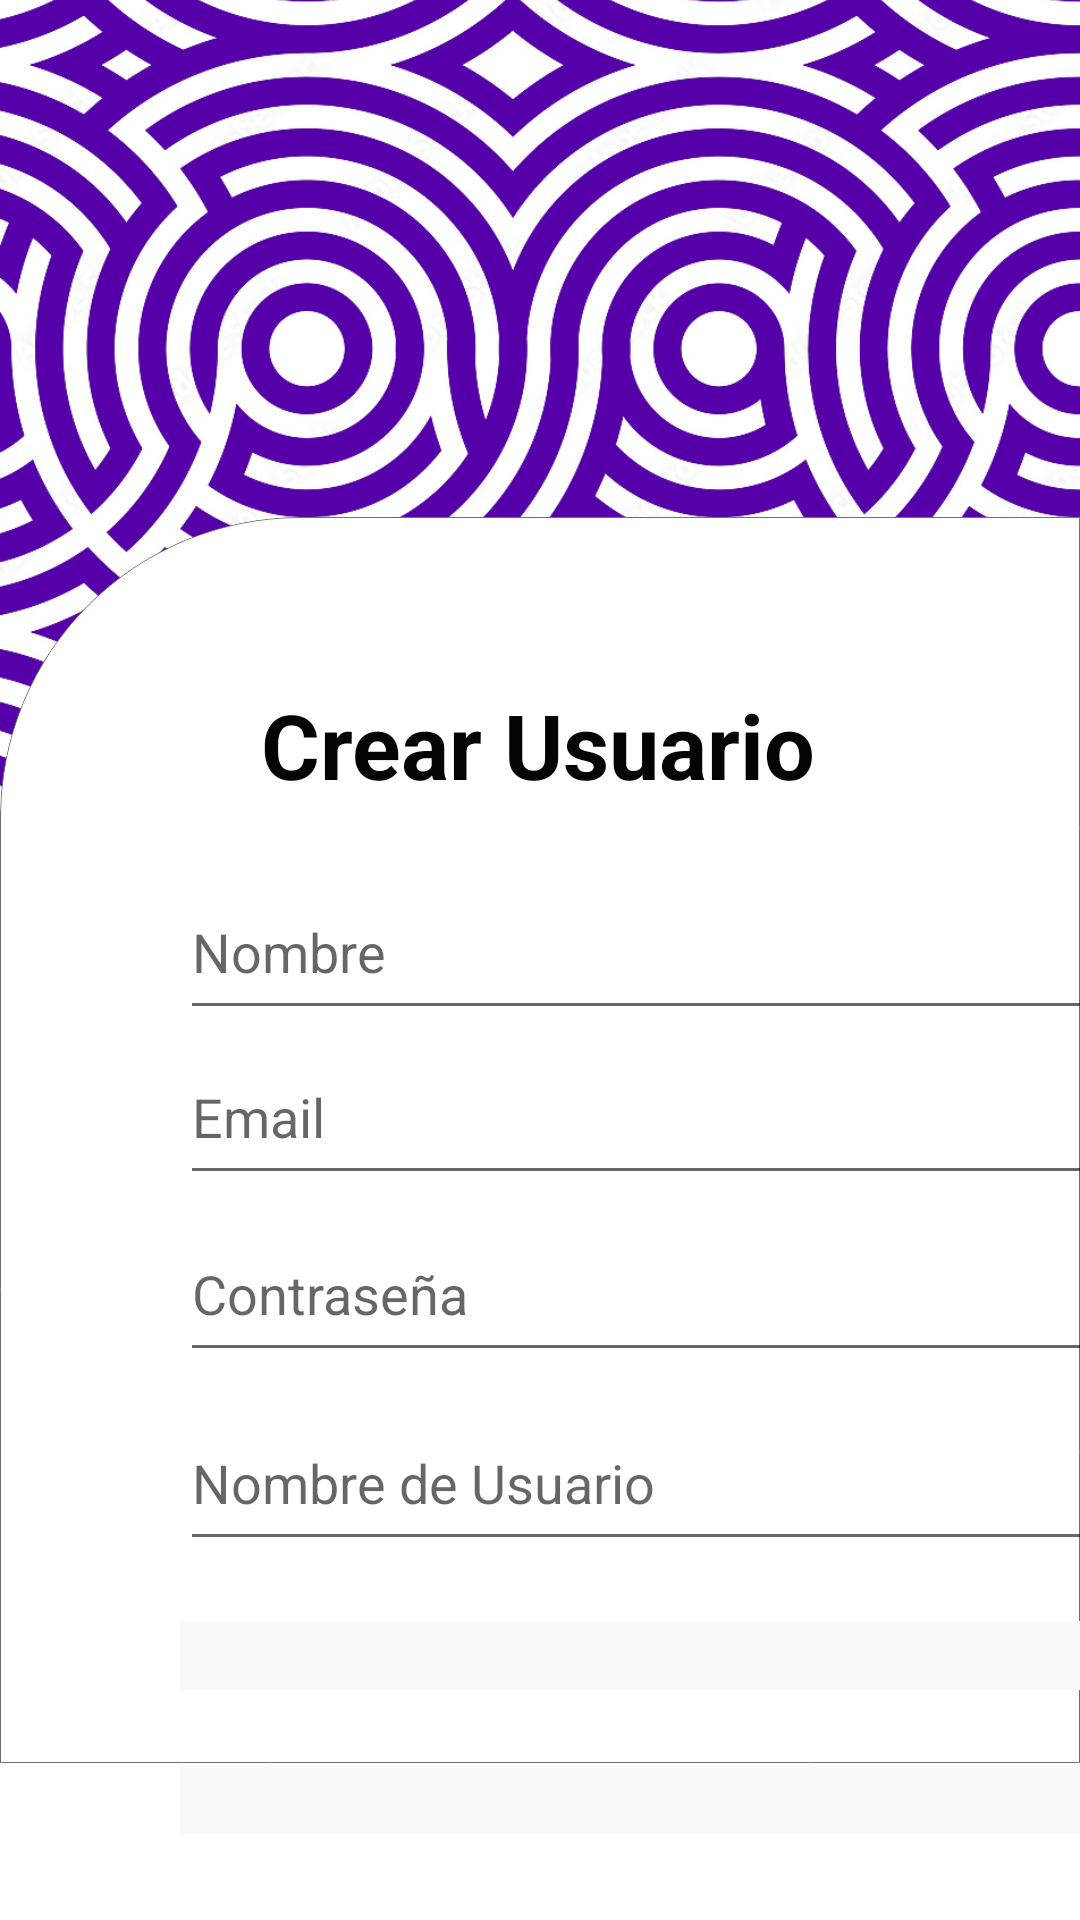

Android layout source for this screen:
<!-- AndroidManifest.xml: application theme Theme.ZonaZero0 -->
<!-- res/layout/activity_crear_usuario.xml -->
<?xml version="1.0" encoding="utf-8"?>
<androidx.constraintlayout.widget.ConstraintLayout xmlns:android="http://schemas.android.com/apk/res/android"
    xmlns:app="http://schemas.android.com/apk/res-auto"
    xmlns:tools="http://schemas.android.com/tools"
    android:layout_width="match_parent"
    android:layout_height="match_parent"
    tools:context=".CrearUsuario">

    <ImageView
        android:id="@+id/imageView4"
        android:layout_width="wrap_content"
        android:layout_height="wrap_content"
        android:layout_marginBottom="204dp"
        app:layout_constraintBottom_toBottomOf="parent"
        app:layout_constraintEnd_toEndOf="parent"
        app:layout_constraintHorizontal_bias="0.0"
        app:layout_constraintStart_toStartOf="parent"
        app:srcCompat="@drawable/patron" />

    <ImageView
        android:id="@+id/imageView3"
        android:layout_width="wrap_content"
        android:layout_height="wrap_content"
        android:layout_marginTop="60dp"
        app:layout_constraintEnd_toEndOf="parent"
        app:layout_constraintHorizontal_bias="0.0"
        app:layout_constraintStart_toStartOf="parent"
        app:layout_constraintTop_toTopOf="parent"
        app:srcCompat="@drawable/rectangulo" />

    <TextView
        android:id="@+id/textView3"
        android:layout_width="wrap_content"
        android:layout_height="wrap_content"
        android:layout_marginTop="168dp"
        android:text="Crear Usuario"
        android:textColor="#050404"
        android:textSize="30sp"
        android:textStyle="bold"
        app:layout_constraintEnd_toEndOf="parent"
        app:layout_constraintHorizontal_bias="0.497"
        app:layout_constraintStart_toStartOf="parent"
        app:layout_constraintTop_toTopOf="@+id/imageView3" />

    <EditText
        android:id="@+id/editText"
        android:layout_width="308dp"
        android:layout_height="55dp"
        android:layout_marginStart="60dp"
        android:layout_marginTop="20dp"
        android:hint="Nombre"
        app:layout_constraintStart_toStartOf="parent"
        app:layout_constraintTop_toBottomOf="@+id/textView3" />


    <EditText
        android:id="@+id/editText2"
        android:layout_width="308dp"
        android:layout_height="55dp"
        android:layout_marginStart="60dp"
        android:hint="Email"
        android:inputType="textEmailAddress"
        app:layout_constraintStart_toStartOf="parent"
        app:layout_constraintTop_toBottomOf="@+id/editText" />

    <EditText
        android:id="@+id/editText4"
        android:layout_width="308dp"
        android:layout_height="55dp"
        android:layout_marginStart="60dp"
        android:layout_marginTop="8dp"
        android:hint="Nombre de Usuario"
        app:layout_constraintStart_toStartOf="parent"
        app:layout_constraintTop_toBottomOf="@+id/editText3" />

    <EditText
        android:id="@+id/editText3"
        android:layout_width="308dp"
        android:layout_height="55dp"
        android:layout_marginStart="60dp"
        android:layout_marginTop="4dp"
        android:hint="Contraseña"
        android:inputType="textPassword"
        app:layout_constraintStart_toStartOf="parent"
        app:layout_constraintTop_toBottomOf="@+id/editText2" />

    <Spinner
        android:id="@+id/userRoleSpinner"
        android:layout_width="303dp"
        android:layout_height="23dp"
        android:layout_marginStart="60dp"
        android:layout_marginTop="20dp"
        android:background="@color/gris"
        android:textSize="50sp"
        app:layout_constraintEnd_toEndOf="parent"
        app:layout_constraintHorizontal_bias="0.0"
        app:layout_constraintStart_toStartOf="parent"
        app:layout_constraintTop_toBottomOf="@+id/editText4" />

    <Spinner
        android:id="@+id/userRoleSpinner2"
        android:layout_width="303dp"
        android:layout_height="23dp"
        android:layout_marginStart="60dp"
        android:layout_marginTop="68dp"
        android:background="@color/gris"
        android:textSize="50sp"
        app:layout_constraintEnd_toEndOf="parent"
        app:layout_constraintHorizontal_bias="0.0"
        app:layout_constraintStart_toStartOf="parent"
        app:layout_constraintTop_toBottomOf="@+id/editText4" />

    <Button
        android:id="@+id/button12"
        android:layout_width="270dp"
        android:layout_height="58dp"
        android:layout_marginTop="28dp"
        android:text="Crear Usuario"
        app:layout_constraintEnd_toEndOf="parent"
        app:layout_constraintStart_toStartOf="parent"
        app:layout_constraintTop_toBottomOf="@+id/userRoleSpinner2" />


</androidx.constraintlayout.widget.ConstraintLayout>
<!-- resources referenced by this layout -->
<resources>
  <color name="gris">#F9F9F9</color>
  <!-- drawable patron: png bitmap (drawable, 410508 bytes) -->
  <!-- drawable rectangulo: png bitmap (drawable, 33700 bytes) -->
  <style name="Theme.ZonaZero0" parent="Theme.MaterialComponents.DayNight.DarkActionBar">
          
          <item name="colorPrimary">@color/purple_500</item>
          <item name="colorPrimaryVariant">@color/purple_700</item>
          <item name="colorOnPrimary">@color/white</item>
          
          <item name="colorSecondary">@color/teal_200</item>
          <item name="colorSecondaryVariant">@color/teal_700</item>
          <item name="colorOnSecondary">@color/black</item>
          
          <item name="android:statusBarColor">?attr/colorPrimaryVariant</item>
          
      </style>
  <color name="purple_500">#FF6200EE</color>
  <color name="purple_700">#FF3700B3</color>
  <color name="white">#FFFFFFFF</color>
  <color name="teal_200">#FF03DAC5</color>
  <color name="teal_700">#FF018786</color>
  <color name="black">#FF000000</color>
</resources>
